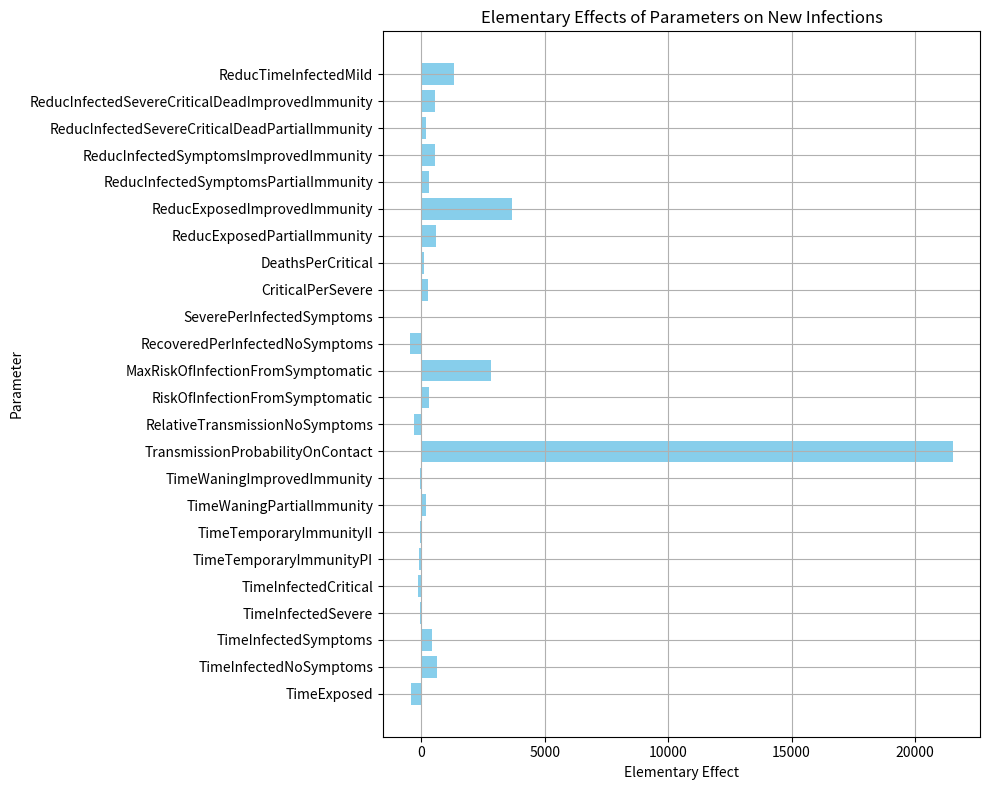

Write the Python code that produced this figure.
import matplotlib.pyplot as plt
import numpy as np

# Liste der Elementary Effects für die Parameter
elementary_effects_daily_infections = [-418.244, 613.054, 416.906, -65.8956, -145.059, -116.708, -45.795, 195.713, -38.5292,
                                       21533.7, -288.471, 305.075, 2808, -462.085, -19.1413, 284.15, 115.067, 592.906,
                                       3656.1, 296.339, 540.716, 201.785, 545.794, 1326.06]

# Liste der Parameternamen
parameter_names = [
    "TimeExposed", "TimeInfectedNoSymptoms", "TimeInfectedSymptoms", "TimeInfectedSevere",
    "TimeInfectedCritical", "TimeTemporaryImmunityPI", "TimeTemporaryImmunityII", "TimeWaningPartialImmunity",
    "TimeWaningImprovedImmunity", "TransmissionProbabilityOnContact", "RelativeTransmissionNoSymptoms",
    "RiskOfInfectionFromSymptomatic", "MaxRiskOfInfectionFromSymptomatic", "RecoveredPerInfectedNoSymptoms",
    "SeverePerInfectedSymptoms", "CriticalPerSevere", "DeathsPerCritical", "ReducExposedPartialImmunity",
    "ReducExposedImprovedImmunity", "ReducInfectedSymptomsPartialImmunity", "ReducInfectedSymptomsImprovedImmunity",
    "ReducInfectedSevereCriticalDeadPartialImmunity", "ReducInfectedSevereCriticalDeadImprovedImmunity",
    "ReducTimeInfectedMild"
]

# Plotting
plt.figure(figsize=(10, 8))
plt.barh(parameter_names, elementary_effects_daily_infections, color='skyblue')
plt.xlabel('Elementary Effect')
plt.ylabel('Parameter')
plt.title('Elementary Effects of Parameters on New Infections')
plt.grid(True)
plt.tight_layout()
plt.show()
